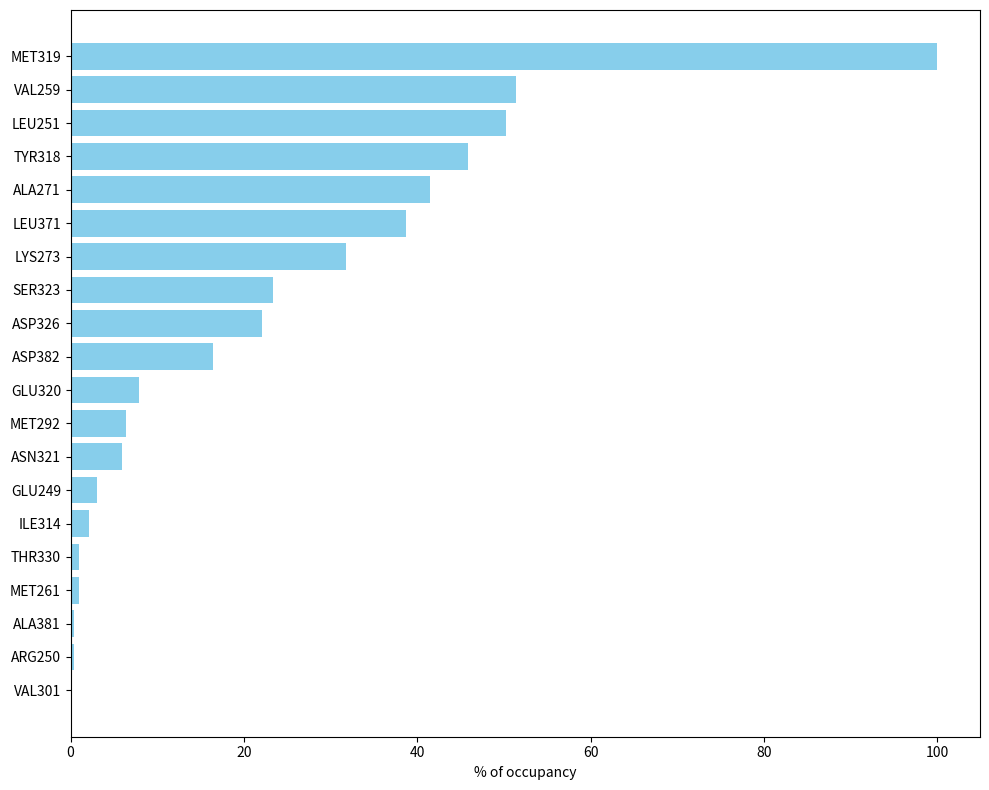

Source code (Python):
# 导入所需的库
import matplotlib.pyplot as plt

def plot_data():
    # 提供的数据
    data = {
        "VAL301": 0.02, "ARG250": 0.34, "ALA381": 0.34, "MET261": 0.98, "THR330": 1.00, "ILE314": 2.10,
        "GLU249": 3.10, "ASN321": 5.88, "MET292": 6.38, "GLU320": 7.94, "ASP382": 16.48, "ASP326": 22.12,
        "SER323": 23.30, "LYS273": 31.79, "LEU371": 38.71, "ALA271": 41.45, "TYR318": 45.89, "LEU251": 50.25,
        "VAL259": 51.39, "MET319": 99.94
    }

    # 将数据分解为两个列表：标签和值，并按照值的大小排序
    labels, values = zip(*sorted(data.items(), key=lambda x: x[1]))

    # 创建一个条形图
    plt.figure(figsize=(10, 8))
    plt.barh(labels, values, color='skyblue')
    plt.xlabel('% of occupancy')
    #plt.title('Percentage Representation of Variables')
    plt.tight_layout()

    # 显示图表
    plt.show()

if __name__ == "__main__":
    plot_data()
